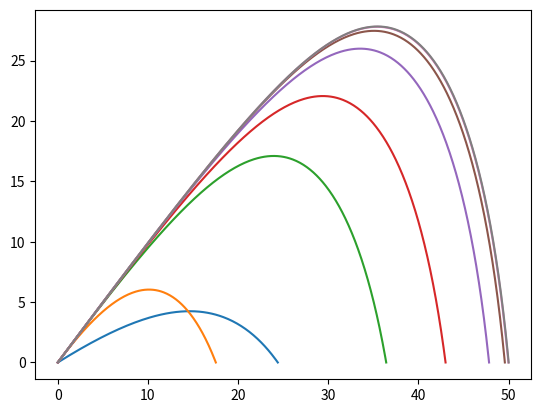

Recreate this plot in Python.
import numpy as np
from numpy import sin,cos
import matplotlib.pyplot as plt

def g_drag(y):
    g = 9.81
    m = 0.2
    Acw = 0.01
    v = np.hypot(y[2],y[3])
    adrag = Acw /m * v*v

    return np.array ([ y[2],
                       y[3],
                       -adrag * y[2]/v,
                       -adrag * y[3]/v - g ] )

def throw(y,dt=0.01):

    # A list to keep the trajectory
    tr = []

    while y[1] >= 0:

        # add current pos to track
        tr.append(y)

        k1 = dt * g_drag( y )
        k2 = dt * g_drag( y + 0.5*k1 )
        k3 = dt * g_drag( y + 0.5*k2 )
        k4 = dt * g_drag( y + 1.0*k1 )

        y = y + 1./6. * ( k1 + 2*k2 + 2*k3 + k4)


    # linear interpolation with x-axis to find better estimate for last point
    yl = tr[-1]
    tr.append( (yl * y[1] - y * yl[1]) / (y[1] - yl[1]) )

    return np.array(tr)


angle = 25
velocity = 30

track = throw([0,0,velocity*cos(angle/180*np.pi),velocity*sin(angle/180*np.pi)])
dist = track[-1,0]

print ("distance:", dist)

plt.plot( track[::,0], track[::,1] );

aim = 50
dist = 0

trials = []

while aim - dist > 0.01:

    if len(trials) == 0:
        # first throw, just a guess
        ty = np.array( [0.0, 0.0, 20.0/np.sqrt(2), 20.0/np.sqrt(2)] )
    elif len(trials) == 1:
        # second throw, try with linear approximation
        ty = aim / trials[0][1] * trials[0][0]
    else:
        # subsequent throws are done via secant method
        t1 = trials[-1][0]
        d1 = trials[-1][1] - aim
        t2 = trials[-2][0]
        d2 = trials[-2][1] - aim

        ty = (t1*d2 - t2*d1) / (d2 - d1)

    track = throw(ty)
    dist = track[-1,0]
    print ( "trial %i: v=%f dist=%f" % (len(trials)+1,
                                        np.hypot(ty[2],ty[3]),
                                        dist) )
    trials.append( [ty,dist] )
    plt.plot( track[::,0], track[::,1] )

# plt.show()

